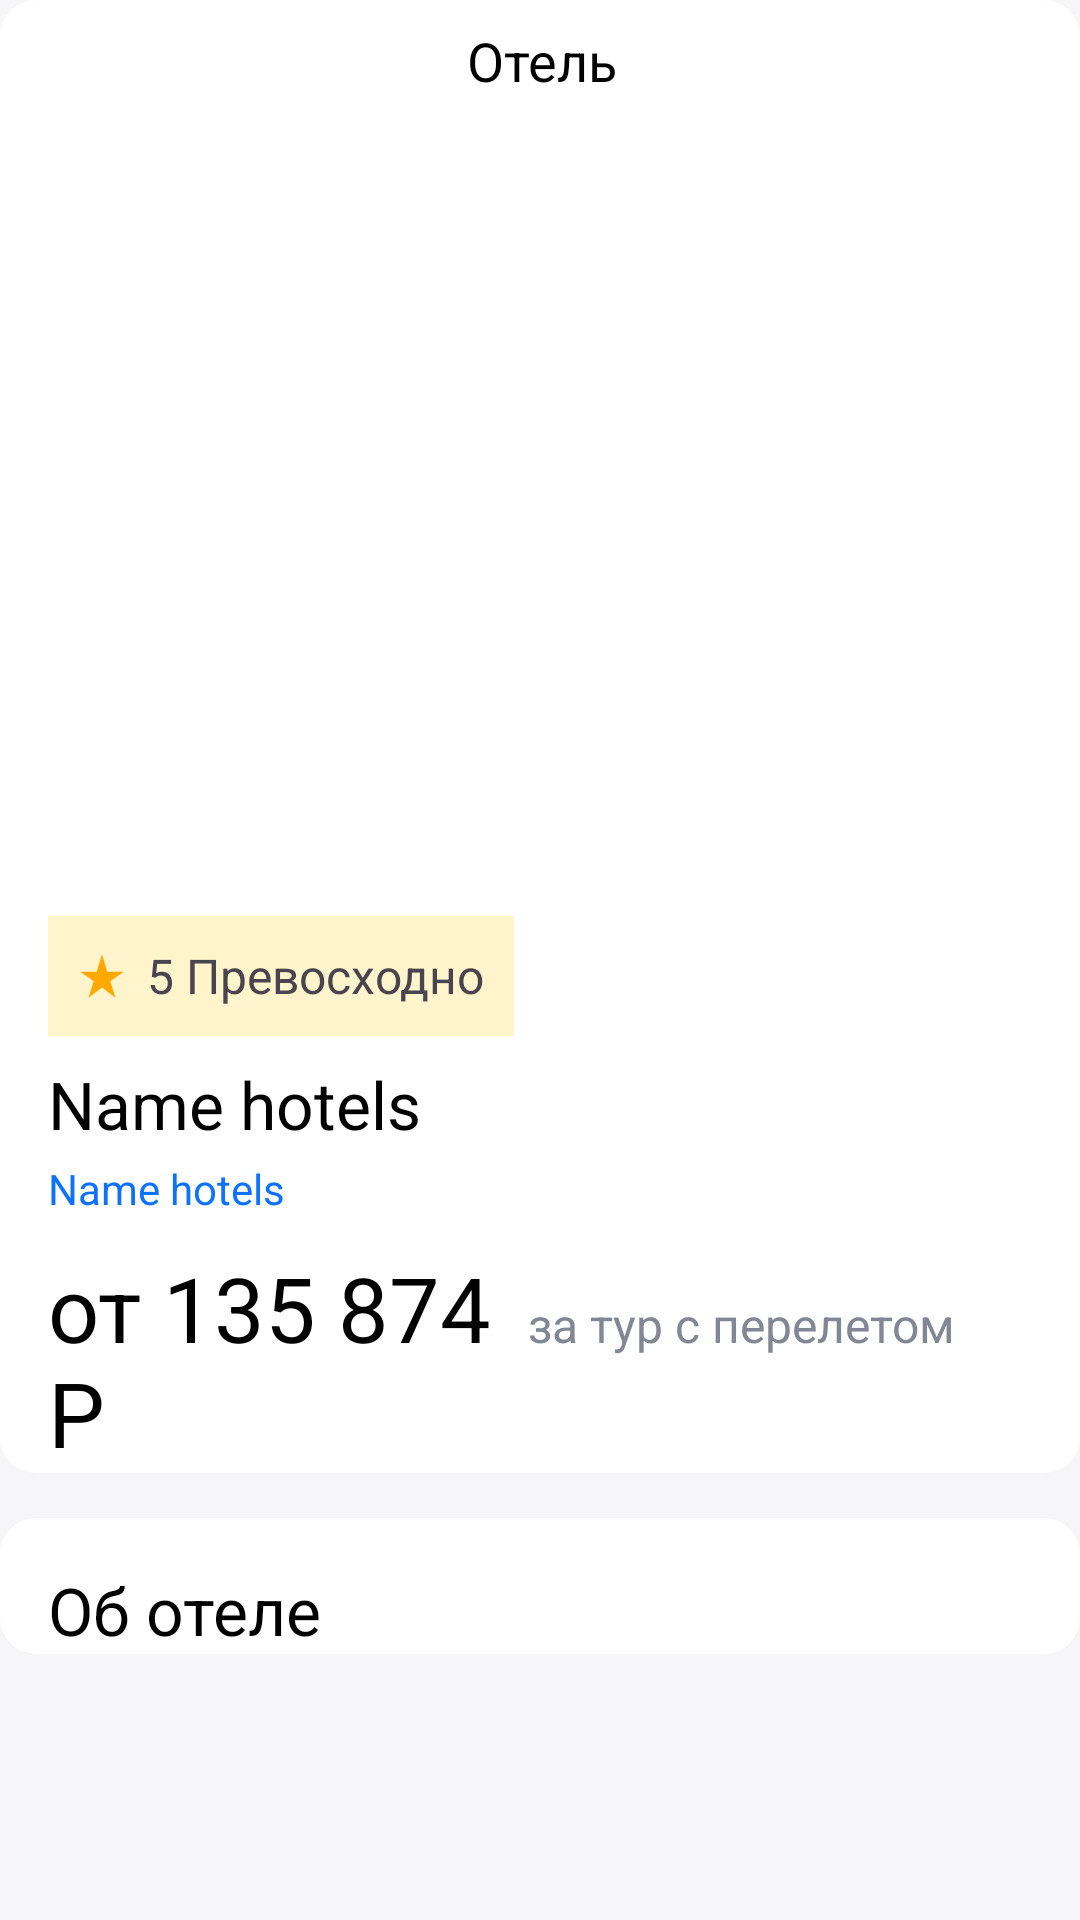

Produce the Android XML layout that renders to this screen, including the resource entries it uses.
<!-- AndroidManifest.xml: application theme Theme.TehnicalWork -->
<!-- res/layout/activity_main.xml -->
<?xml version="1.0" encoding="utf-8"?>
<LinearLayout xmlns:android="http://schemas.android.com/apk/res/android"
    xmlns:app="http://schemas.android.com/apk/res-auto"
    xmlns:tools="http://schemas.android.com/tools"
    android:layout_width="match_parent"
    android:background="#F6F6F9"
    android:layout_height="wrap_content"
    android:orientation="vertical"
    tools:viewBindingIgnore="true"
    tools:context="MainActivity">
    <LinearLayout
        android:paddingRight="15sp"
        android:paddingLeft="16sp"
        android:background="@drawable/background_for_round_corners"
        android:layout_width="match_parent"
        android:layout_height="wrap_content"
        android:orientation="vertical">

    <TextView
        android:textColor="#000000"
        android:layout_width="match_parent"
        android:layout_height="wrap_content"
        android:text="Отель"
    android:layout_gravity="center"
        android:textSize="18sp"
        android:gravity="center"
        android:layout_marginTop="8sp"
        android:layout_marginBottom="16sp"/>
<androidx.viewpager2.widget.ViewPager2
    android:id="@+id/viewPager"
    android:layout_width="match_parent"
    android:layout_height="257sp"
    />
    <LinearLayout
        android:layout_marginBottom="8sp"
        android:gravity="center"
        android:paddingTop="5sp"
        android:paddingBottom="5sp"
        android:paddingLeft="3sp"
        android:paddingRight="10sp"
        android:background="#33FFC700"
        android:layout_width="wrap_content"
        android:layout_height="wrap_content"
        android:orientation="horizontal">
        <ImageView
            android:layout_gravity="center"
            android:layout_width="30sp"
            android:layout_height="30sp"
            android:src="@drawable/ic_launcher_foreground"/>
        <TextView
            android:textSize="16sp"
            android:id="@+id/rait_num"
            android:layout_width="match_parent"
            android:layout_height="wrap_content"
            android:text="5"
            android:layout_marginRight="4sp"/>
    <TextView
        android:textSize="16sp"
        android:id="@+id/rait"
        android:layout_width="match_parent"
        android:layout_height="wrap_content"
        android:text="Превосходно"/>
    </LinearLayout>
    <TextView
        android:layout_width="match_parent"
        android:layout_height="wrap_content"
        android:textSize="22sp"
        android:textColor="#000000"
        android:text="Name hotels"
        android:id="@+id/name_hotel"/>
    <TextView
        android:layout_marginTop="4sp"
        android:layout_width="match_parent"
        android:layout_height="wrap_content"
        android:textSize="14sp"
        android:textColor="#0D72FF"
        android:text="Name hotels"
        android:id="@+id/address_hotel"/>
<LinearLayout
    android:layout_marginTop="10sp"
    android:layout_width="match_parent"
    android:layout_height="wrap_content"
    android:orientation="horizontal">
    <TextView
        android:layout_weight="0.95"
        android:layout_width="0sp"
        android:layout_height="wrap_content"
        android:textSize="30sp"
        android:textColor="#000000"
        android:text="от 135 874 Р"
        android:id="@+id/price_hotel"/>

    <TextView
        android:layout_weight="1"
        android:layout_width="0sp"
        android:layout_height="wrap_content"
        android:textSize="16sp"
        android:textColor="#828796"
        android:text="за тур с перелетом"
        android:id="@+id/travel_info"/>
</LinearLayout>
    </LinearLayout>
    <LinearLayout
        android:paddingLeft="16sp"
        android:paddingTop="16sp"
        android:paddingRight="15sp"
        android:background="@drawable/background_for_round_corners"
        android:layout_marginTop="15sp"
        android:layout_width="match_parent"
        android:layout_height="wrap_content"
        android:orientation="vertical">
        <TextView
            android:layout_width="match_parent"
            android:layout_height="wrap_content"
            android:text="Об отеле"
            android:textSize="22sp"
            android:textColor="#000000"/>
    </LinearLayout>
</LinearLayout>
<!-- resources referenced by this layout -->
<resources>
  <!-- drawable background_for_round_corners (drawable) -->
  <?xml version="1.0" encoding="utf-8"?>
  <shape xmlns:android="http://schemas.android.com/apk/res/android">
      <solid android:color="#ffffff" /> 
      <corners android:radius="12dp" />
  </shape>
  <!-- drawable ic_launcher_foreground (drawable) -->
  <vector xmlns:android="http://schemas.android.com/apk/res/android"
      android:width="108dp"
      android:height="108dp"
      android:viewportWidth="24"
      android:viewportHeight="24"
      android:tint="#FFA800">
    <group android:scaleX="0.58"
        android:scaleY="0.58"
        android:translateX="5.04"
        android:translateY="5.04">
      <path
          android:fillColor="@android:color/white"
          android:pathData="M14.43,10l-2.43,-8l-2.43,8l-7.57,0l6.18,4.41l-2.35,7.59l6.17,-4.69l6.18,4.69l-2.35,-7.59l6.17,-4.41z"/>
    </group>
  </vector>
  <style name="Theme.TehnicalWork" parent="Base.Theme.TehnicalWork" />
  <style name="Base.Theme.TehnicalWork" parent="Theme.Material3.DayNight.NoActionBar">
          
          
      </style>
</resources>
